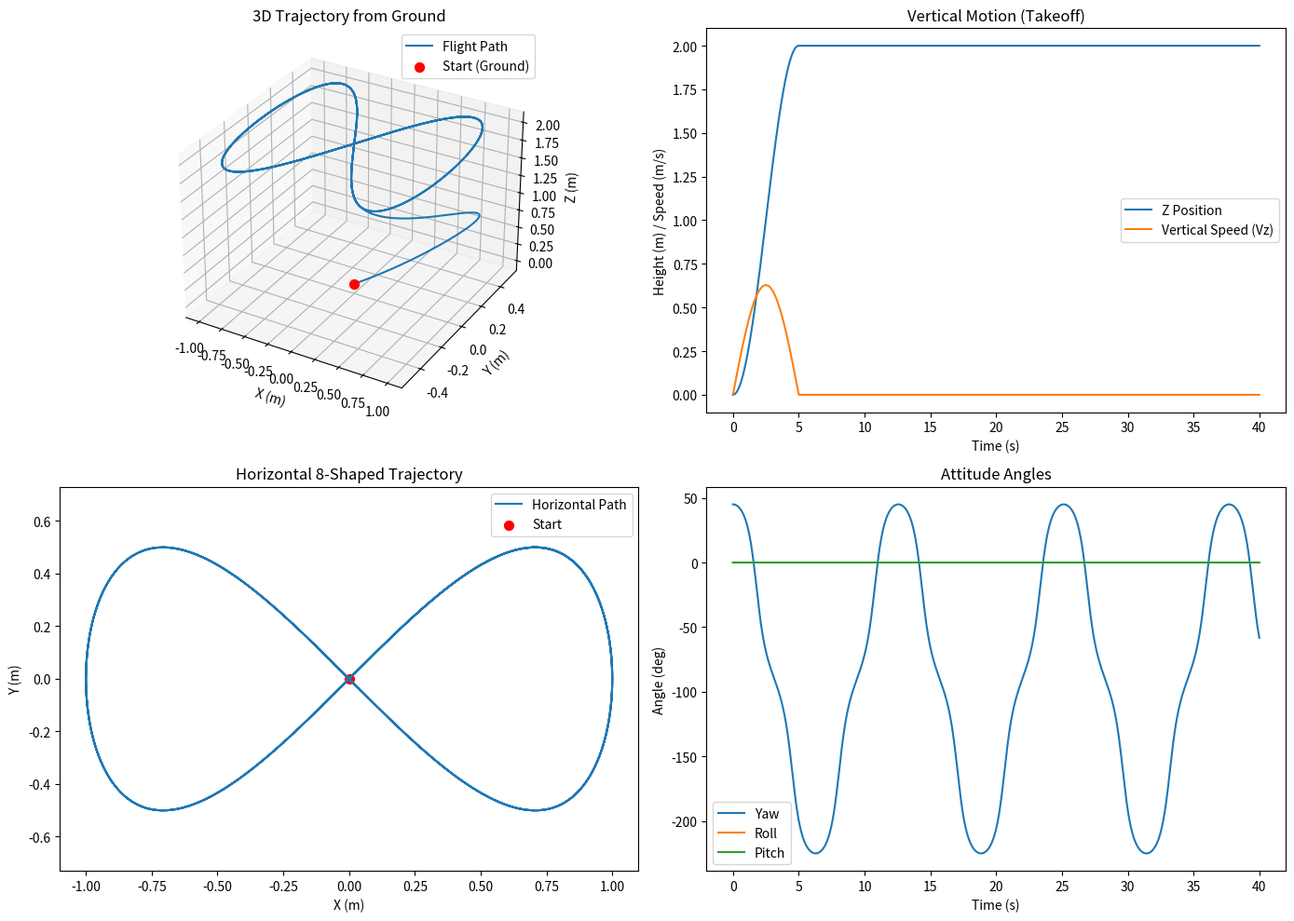

Source code (Python):
import numpy as np
import matplotlib.pyplot as plt

# # ====== 参数配置 ======
# duration = 80.0         # 总时长（秒）
# time_step = 0.02         # 时间步长（秒）
# radius = 1.0            # 8字形半径（米）
# target_height = 2.0     # 目标飞行高度（米）
# climb_time = 5.0        # 爬升到目标高度的时间（秒）
# omega = 0.5             # 角速度（控制轨迹速度）

# ====== 参数配置 ======
duration = 40.0         # 总时长（秒）
time_step = 0.005         # 时间步长（秒）
radius = 1.0            # 8字形半径（米）
target_height = 2.0     # 目标飞行高度（米）
climb_time = 5.0        # 爬升到目标高度的时间（秒）
omega = 0.5             # 角速度（控制轨迹速度）

# ====== 生成时间序列 ======
t = np.arange(0, duration, time_step)

# ====== 轨迹方程 ======
# --- 水平方向（X-Y平面） ---
x = radius * np.sin(omega * t)               # X轴位置
y = 0.5 * radius * np.sin(2 * omega * t)     # Y轴位置

vx = radius * omega * np.cos(omega * t)      # X方向速度
vy = 0.5 * radius * 2 * omega * np.cos(2 * omega * t)  # Y方向速度

# --- 垂直方向（Z轴） ---
z = np.zeros_like(t)                         # 初始高度为0
vz = np.zeros_like(t)                        # 初始垂直速度为0

# 爬升阶段（使用平滑的余弦过渡）
climb_mask = t <= climb_time
z[climb_mask] = target_height * (1 - np.cos(np.pi * t[climb_mask] / climb_time)) / 2
vz[climb_mask] = (target_height * np.pi / (2 * climb_time)) * np.sin(np.pi * t[climb_mask] / climb_time)

# z[climb_mask] = target_height/climb_time * t[climb_mask] 

# 平飞阶段（保持目标高度）
z[~climb_mask] = target_height
vz[~climb_mask] = 0

# ====== 姿态与角速度 ======
# 假设无人机始终朝向速度方向（简化处理）
yaw = np.arctan2(vy, vx)                     # 偏航角（基于水平速度方向）
yaw = np.unwrap(yaw)                         # 解除角度跳变

# Roll/Pitch 保持水平（设为0）
roll = np.zeros_like(t)
pitch = np.zeros_like(t)

# 角速度（姿态导数）
p = np.zeros_like(t)                         # Roll角速度
q = np.zeros_like(t)                         # Pitch角速度
r = np.gradient(yaw, t)                      # Yaw角速度


# ====== 组合状态量 ======
# 状态量顺序：[x, y, z, vx, vy, vz, roll, pitch, yaw, p, q, r]
states = np.vstack([x, y, z, vx, vy, vz, roll, pitch, yaw, p, q, r]).T


states[:,3:]=0

print(states.shape)
# ====== 可视化 ======
plt.figure(figsize=(14, 10))

# 3D轨迹
ax1 = plt.subplot(221, projection='3d')
ax1.plot(x, y, z, label='Flight Path')
ax1.scatter(x[0], y[0], z[0], c='r', s=50, label='Start (Ground)')
ax1.set_xlabel('X (m)')
ax1.set_ylabel('Y (m)')
ax1.set_zlabel('Z (m)')
ax1.set_title('3D Trajectory from Ground')
ax1.legend()

# 高度变化
plt.subplot(222)
plt.plot(t, z, label='Z Position')
plt.plot(t, vz, label='Vertical Speed (Vz)')
plt.xlabel('Time (s)')
plt.ylabel('Height (m) / Speed (m/s)')
plt.title('Vertical Motion (Takeoff)')
plt.legend()

# 水平轨迹
plt.subplot(223)
plt.plot(x, y, label='Horizontal Path')
plt.scatter(x[0], y[0], c='r', s=50, label='Start')
plt.xlabel('X (m)')
plt.ylabel('Y (m)')
plt.title('Horizontal 8-Shaped Trajectory')
plt.axis('equal')
plt.legend()

# 姿态角
plt.subplot(224)
plt.plot(t, np.degrees(yaw), label='Yaw')
plt.plot(t, np.degrees(roll), label='Roll')
plt.plot(t, np.degrees(pitch), label='Pitch')
plt.xlabel('Time (s)')
plt.ylabel('Angle (deg)')
plt.title('Attitude Angles')
plt.legend()

plt.tight_layout()
plt.show()

with open('fig8_trajectory.txt', 'w') as f:
    # 写入表头
    f.write("# x(m) y(m) z(m) dx(m/s) dy(m/s) dz(m/s) roll(rad) pitch(rad) yaw(rad) droll(rad/s) dpitch(rad/s) dyaw(rad/s)\n")
    
    # 写入数据
    for point in states:
        line = ', '.join(['%.6f' % val for val in point])
        f.write(line + ',\n')

XRef= states

last_climb_idx = len(climb_mask) - 1 - np.argmax(climb_mask[::-1])
XRef_noUpward =states[last_climb_idx:]
print(XRef_noUpward)
